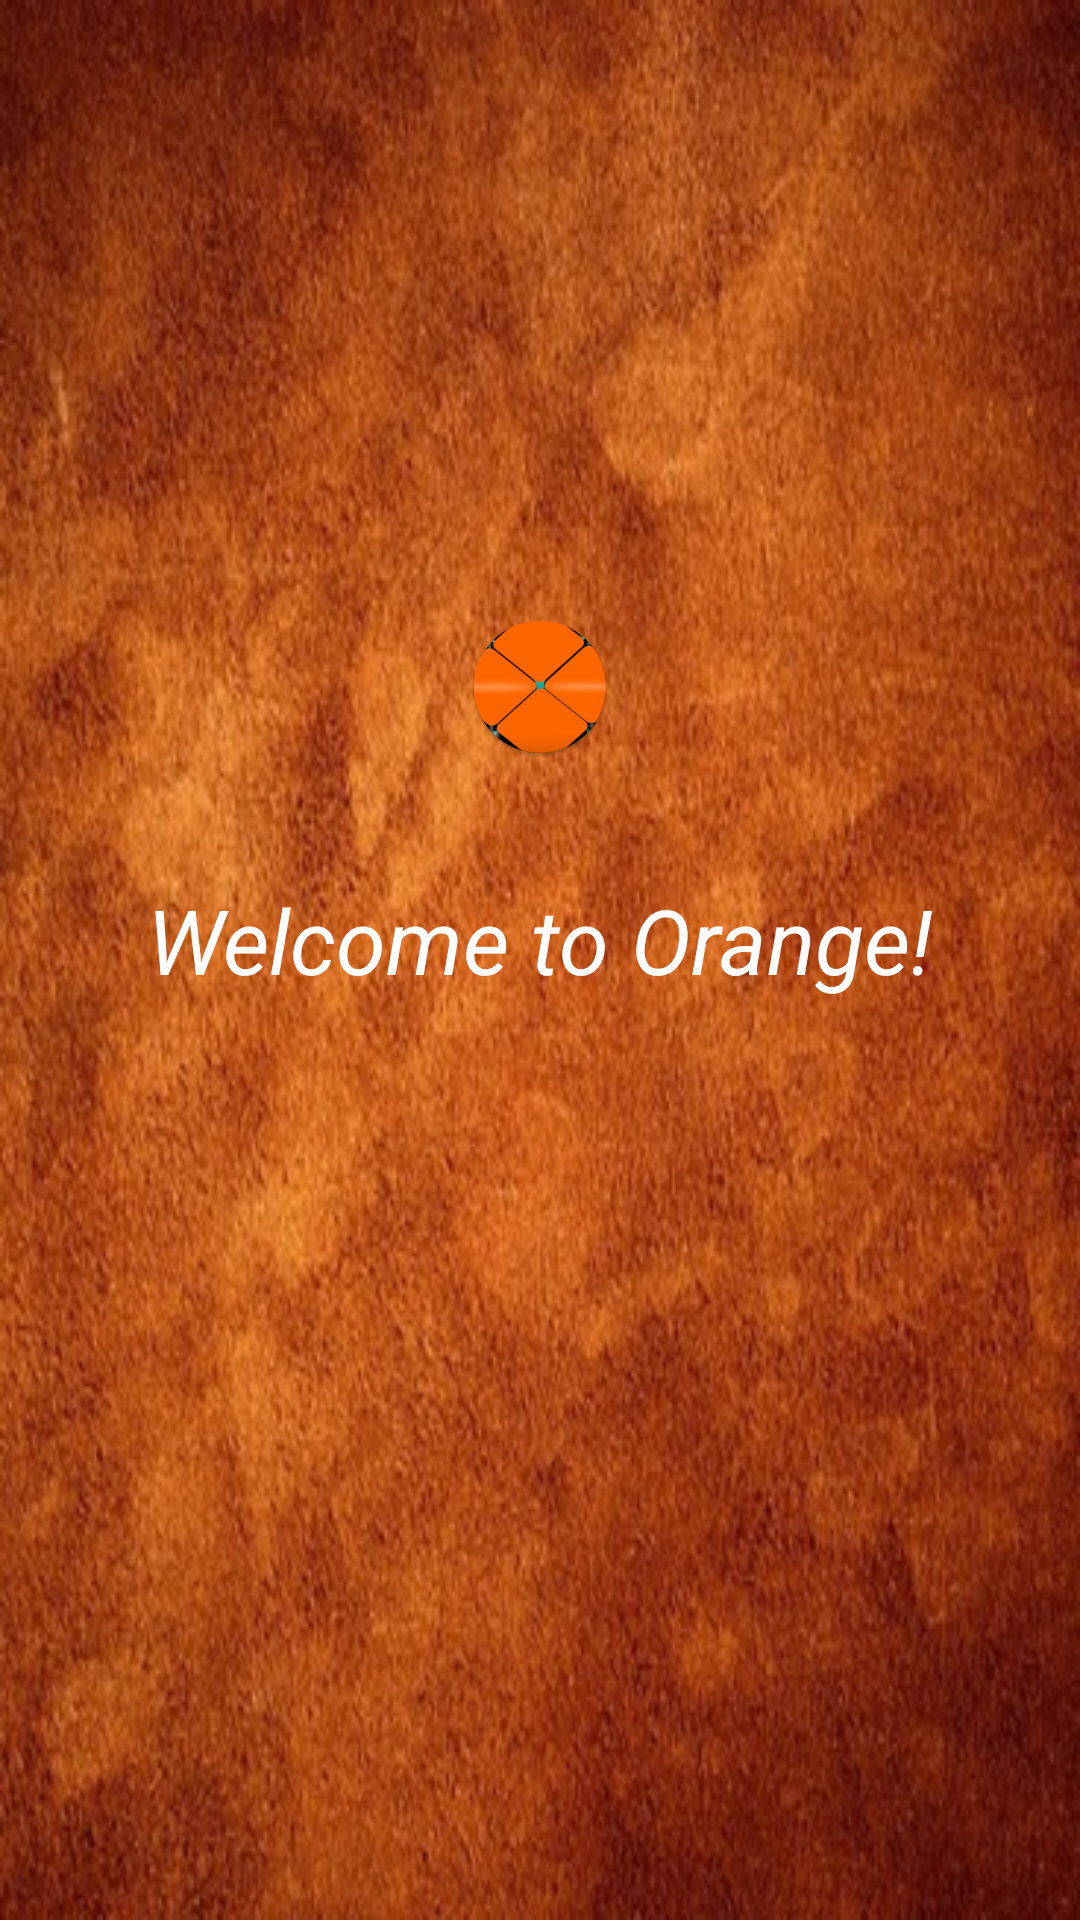

Here is an Android app screen rendered from its layout file. Give the layout XML and the strings, colors and styles it references.
<!-- AndroidManifest.xml: application theme AppTheme -->
<!-- res/layout/activity_splash.xml -->
<?xml version="1.0" encoding="utf-8"?>

<RelativeLayout xmlns:android="http://schemas.android.com/apk/res/android"
    android:layout_width="match_parent"
    android:layout_height="match_parent">

    <ImageView
        android:id="@+id/back"
        android:layout_width="match_parent"
        android:layout_height="match_parent"
        android:background="@drawable/orange_1" />

    <ImageView
        android:id="@+id/ImageOrange"
        android:layout_width="wrap_content"
        android:layout_height="wrap_content"
        android:layout_alignParentTop="true"
        android:layout_centerHorizontal="true"
        android:layout_marginTop="197dp"
        android:cropToPadding="true"
        android:padding="8dp"
        android:src="@mipmap/ic_launcher_round" />

    <TextView
        android:id="@+id/welcome"
        android:layout_width="wrap_content"
        android:layout_height="wrap_content"
        android:layout_below="@+id/ImageOrange"
        android:layout_centerHorizontal="true"
        android:layout_marginTop="32dp"
        android:text="@string/splash"
        android:textColor="#FFFFFF"
        android:textSize="30dp"
        android:textStyle="italic" />

</RelativeLayout>
<!-- resources referenced by this layout -->
<resources>
  <!-- drawable orange_1: jpg bitmap (drawable, 78294 bytes) -->
  <!-- mipmap ic_launcher_round: png bitmap (mipmap-hdpi, 4503 bytes) -->
  <string name="splash">Welcome to Orange!</string>
  <style name="AppTheme" parent="Theme.AppCompat.Light.DarkActionBar">
          
          <item name="android:datePickerStyle">@style/DialogTheme1</item>
          <item name="colorPrimary">@color/colorPrimary</item>
          <item name="colorPrimaryDark">@color/colorPrimaryDark</item>
          <item name="colorAccent">@color/colorAccent</item>
  
      </style>
  <style name="DialogTheme1" parent="Theme.AppCompat.Light.Dialog">
          <item name="colorAccent">@color/colorPrimaryDark</item>
          <item name="colorPrimary">#0000ff</item>
          <item name="colorPrimaryDark">#0000ff</item>
          <item name="android:solidColor">@color/colorPrimaryDark</item>
      </style>
  <!-- not gathered from this repository: default colours our renderer supplied (Android Studio template values) -->
  <color name="colorPrimary">#FF6200EE</color>
  <color name="colorPrimaryDark">#FF3700B3</color>
  <color name="colorAccent">#FF03DAC5</color>
</resources>
